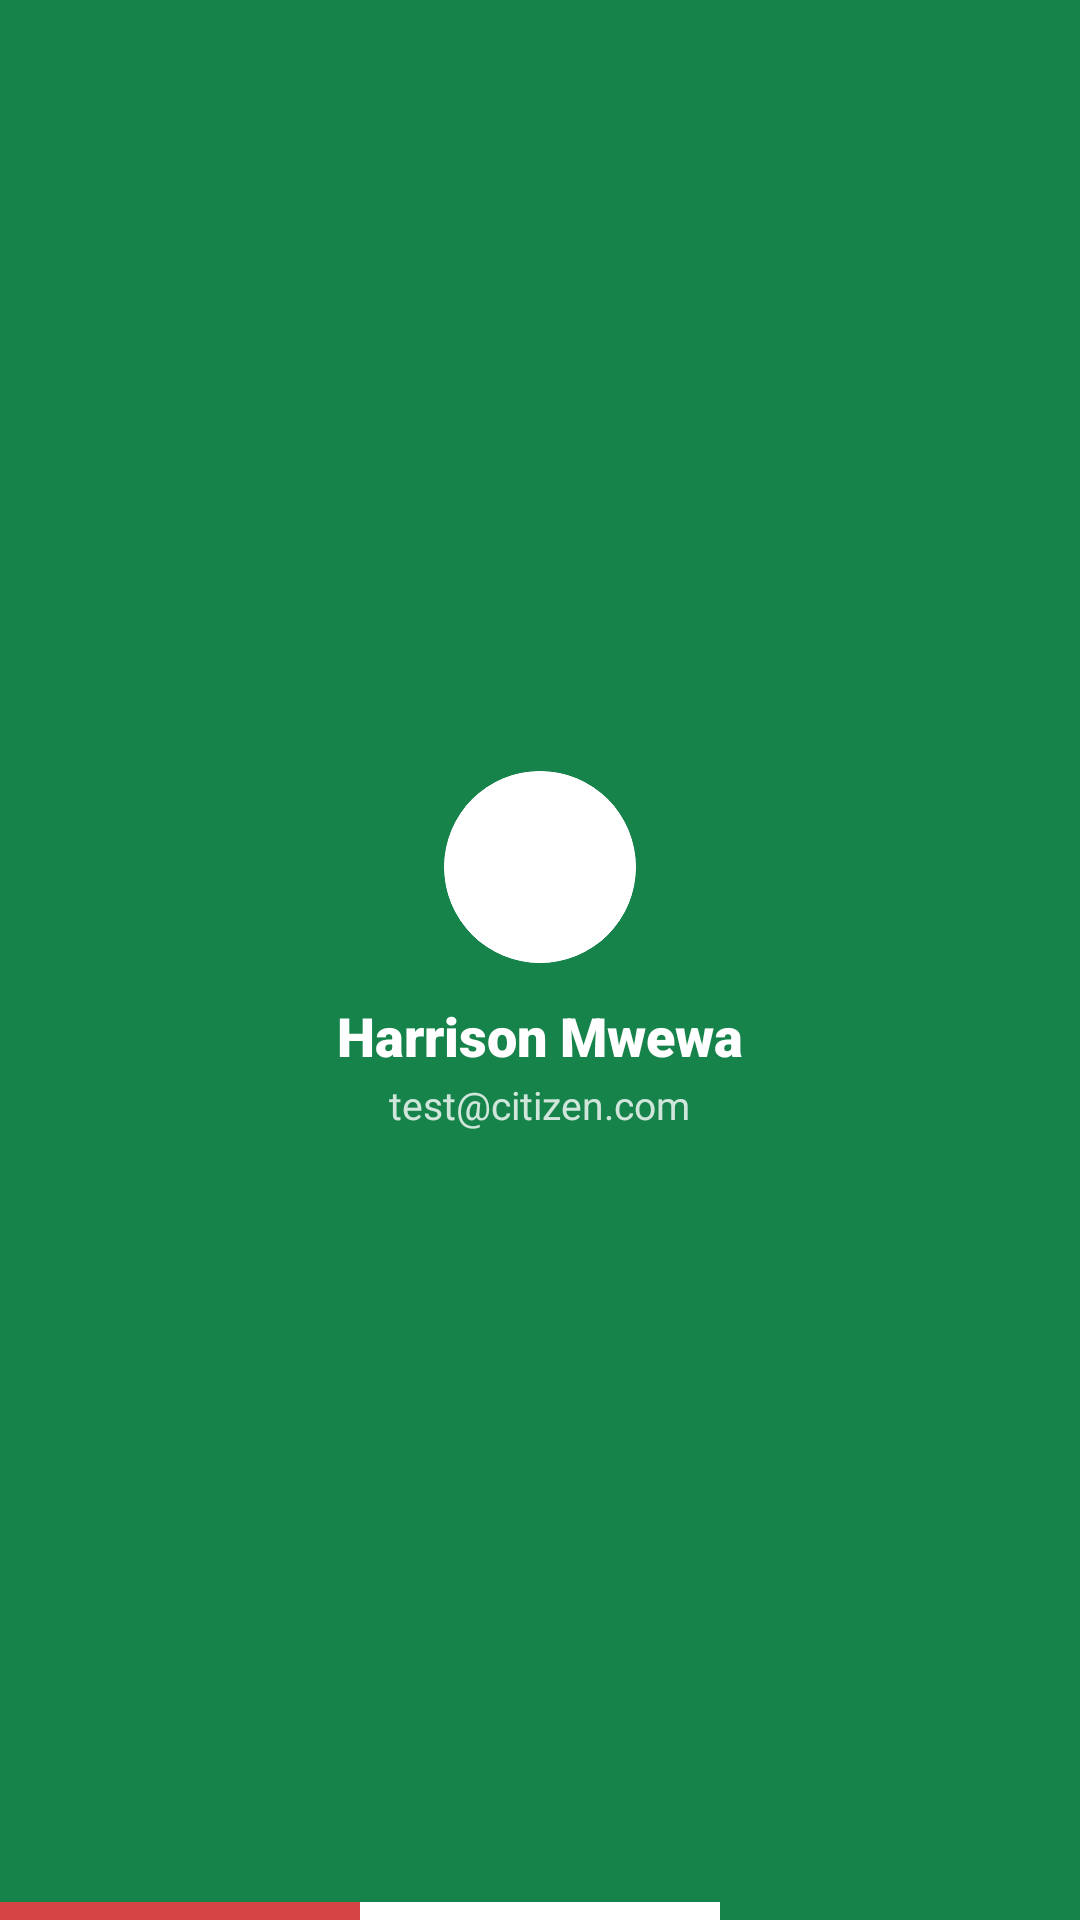

Reconstruct the res/layout file that produces this screen, plus the resources it refers to.
<!-- AndroidManifest.xml: application theme Theme.VoiceYanga -->
<!-- res/layout/nav_header_home.xml -->
<?xml version="1.0" encoding="utf-8"?>
<LinearLayout xmlns:android="http://schemas.android.com/apk/res/android"
    xmlns:app="http://schemas.android.com/apk/res-auto"
    android:layout_width="match_parent"
    android:layout_height="220dp"
    android:background="@color/primary_green"
    android:orientation="vertical"
    android:theme="@style/ThemeOverlay.AppCompat.Dark">

    <LinearLayout
        android:layout_width="match_parent"
        android:layout_height="0dp"
        android:layout_weight="1"
        android:gravity="center"
        android:orientation="vertical"
        android:padding="24dp">

        <com.google.android.material.card.MaterialCardView
            android:layout_width="64dp"
            android:layout_height="64dp"
            app:cardCornerRadius="32dp"
            app:cardElevation="0dp"
            app:strokeColor="?attr/colorOnPrimary"
            app:strokeWidth="2dp">

            <ImageView
                android:id="@+id/ivUserAvatar"
                android:layout_width="match_parent"
                android:layout_height="match_parent"
                android:contentDescription="@string/profile_desc"
                android:scaleType="centerCrop"
                android:src="@drawable/profile" />
        </com.google.android.material.card.MaterialCardView>

        <TextView
            android:id="@+id/tvNavUserName"
            android:layout_width="wrap_content"
            android:layout_height="wrap_content"
            android:layout_marginTop="12dp"
            android:fontFamily="sans-serif-black"
            android:text="@string/mock_user_name"
            android:textColor="@android:color/white"
            android:textSize="18sp"
            android:textStyle="bold"
            android:gravity="center" />

        <TextView
            android:id="@+id/tvNavUserEmail"
            android:layout_width="wrap_content"
            android:layout_height="wrap_content"
            android:layout_marginTop="2dp"
            android:alpha="0.8"
            android:text="test@citizen.com"
            android:textColor="?attr/colorOnPrimary"
            android:textSize="13sp"
            android:gravity="center" />
    </LinearLayout>

    <LinearLayout
        android:layout_width="match_parent"
        android:layout_height="6dp"
        android:orientation="horizontal">

        <View
            android:layout_width="0dp"
            android:layout_height="match_parent"
            android:layout_weight="1"
            android:background="@color/primary_red" />

        <View
            android:layout_width="0dp"
            android:layout_height="match_parent"
            android:layout_weight="1"
            android:background="?attr/colorSurface" />

        <View
            android:layout_width="0dp"
            android:layout_height="match_parent"
            android:layout_weight="1"
            android:background="?attr/colorPrimary" />
    </LinearLayout>

</LinearLayout>
<!-- resources referenced by this layout -->
<resources>
  <color name="primary_green">#16834B</color>
  <color name="primary_red">#D64545</color>
  <string name="mock_user_name">Harrison Mwewa</string>
  <string name="profile_desc">Profile</string>
  <style name="Theme.VoiceYanga" parent="Base.Theme.VoiceYanga" />
  <style name="Base.Theme.VoiceYanga" parent="Theme.Material3.DayNight.NoActionBar">
          <item name="colorPrimary">@color/primary_green</item>
          <item name="colorPrimaryVariant">@color/primary_green_dark</item>
          <item name="colorOnPrimary">@color/white</item>
  
          <item name="colorSecondary">@color/primary_green</item>
          <item name="colorOnSecondary">@color/white</item>
  
          <item name="android:windowBackground">@color/background_white</item>
          <item name="android:statusBarColor">@color/background_white</item>
          <item name="android:windowLightStatusBar">true</item>
  
          
          <item name="colorSurface">@color/surface_light</item>
          <item name="colorOnSurface">@color/on_surface_light</item>
          <item name="colorSurfaceVariant">@color/surface_variant_light</item>
          <item name="colorOnSurfaceVariant">@color/on_surface_variant_light</item>
          <item name="colorOutline">@color/outline_light</item>
  
          <item name="android:textColorPrimary">@color/text_primary</item>
          <item name="android:textColorSecondary">@color/text_secondary</item>
      </style>
  <color name="primary_green_dark">#11663D</color>
  <color name="white">#FFFFFFFF</color>
  <color name="background_white">#FFFFFF</color>
  <color name="surface_light">#FFFFFF</color>
  <color name="on_surface_light">#111827</color>
  <color name="surface_variant_light">#F3F4F6</color>
  <color name="on_surface_variant_light">#4B5563</color>
  <color name="outline_light">#E5E7EB</color>
  <color name="text_primary">#17211B</color>
  <color name="text_secondary">#66736B</color>
</resources>
